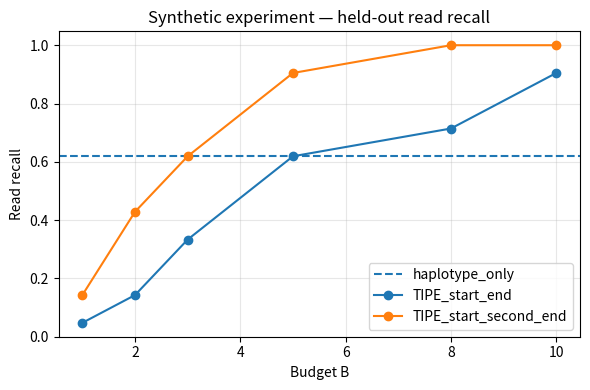
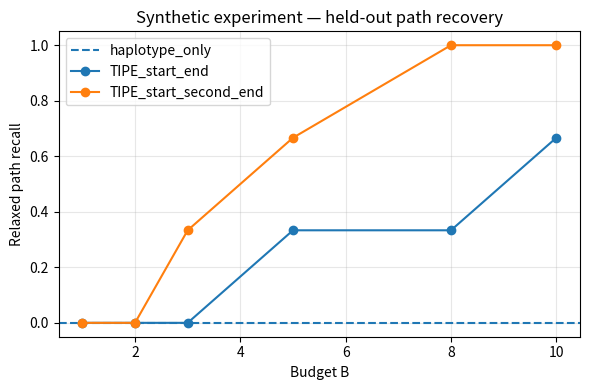

Write the Python code that produced these figures, in order.
"""
Run a synthetic held-out path recovery experiment for TIPE.

This script evaluates bounded, signature-aware path construction on a small
structured toy graph designed to emulate high-branching variation patterns.
It compares:

- haplotype-only traversal
- TIPE with signature (start, end)
- TIPE with signature (start, second, end)

For each setting, the script reports:
- number of candidate complete paths
- read recall on held-out paths
- exact path recall
- relaxed path recall

Outputs:
- synthetic_recovery_results.csv
- fig_synthetic_read_recall_vs_budget.png
- fig_synthetic_relaxed_path_recall_vs_budget.png
- synthetic_candidate_paths.txt
"""

from __future__ import annotations

import os
from collections import defaultdict
from typing import Callable, Dict, Iterable, List, Tuple

import matplotlib.pyplot as plt
import pandas as pd


# ============================================================
# Experiment configuration
# ============================================================

READ_LEN = 4
ANCHOR = 0
END_NODE = 9
KMAX = 5
BUDGETS = [1, 2, 3, 5, 8, 10]

OUT_DIR = "synthetic_recovery_results"
os.makedirs(OUT_DIR, exist_ok=True)

OUT_CSV = os.path.join(OUT_DIR, "synthetic_recovery_results.csv")
FIG_READ_RECALL = os.path.join(OUT_DIR, "fig_synthetic_read_recall_vs_budget.png")
FIG_RELAXED_RECALL = os.path.join(
    OUT_DIR, "fig_synthetic_relaxed_path_recall_vs_budget.png"
)
OUT_CANDIDATES_TXT = os.path.join(OUT_DIR, "synthetic_candidate_paths.txt")


# ============================================================
# Toy graph definition
# ============================================================

NODE_LABELS: Dict[int, str] = {
    0: "L",
    1: "A1",
    2: "B1",
    3: "A2",
    4: "B2",
    5: "A3",
    6: "B3",
    7: "A4",
    8: "B4",
    9: "R",
}

SUCC: Dict[int, List[int]] = {
    0: [1, 2],
    1: [3, 4],
    2: [3, 4],
    3: [5, 6],
    4: [5, 6],
    5: [7, 8],
    6: [7, 8],
    7: [9],
    8: [9],
    9: [],
}

# Structured set of "true" haplotypes (not the full combinatorial space)
TRUE_HAPLOTYPES: List[Tuple[int, ...]] = [
    (0, 1, 3, 5, 7, 9),  # A A A A
    (0, 1, 4, 6, 8, 9),  # A B B B
    (0, 2, 3, 6, 7, 9),  # B A B A
    (0, 2, 4, 5, 8, 9),  # B B A B
    (0, 1, 3, 6, 8, 9),  # A A B B
    (0, 2, 4, 6, 7, 9),  # B B B A
]

# Fixed split for reproducibility
OBSERVED_HAPLOTYPES: List[Tuple[int, ...]] = [
    TRUE_HAPLOTYPES[0],
    TRUE_HAPLOTYPES[4],
    TRUE_HAPLOTYPES[5],
]
HELDOUT_HAPLOTYPES: List[Tuple[int, ...]] = [
    p for p in TRUE_HAPLOTYPES if p not in OBSERVED_HAPLOTYPES
]


# ============================================================
# Type aliases
# ============================================================

Path = Tuple[int, ...]
Signature = Tuple[int, int] | Tuple[int, int, int]


# ============================================================
# Helper functions
# ============================================================

def path_to_sequence(path: Path) -> str:
    """Convert a node path to its symbolic sequence representation."""
    return "".join(NODE_LABELS[node] for node in path)


def generate_reads(sequence: str, read_len: int) -> List[str]:
    """Generate all contiguous reads of length `read_len` from a sequence."""
    if len(sequence) < read_len:
        return []
    return [sequence[i : i + read_len] for i in range(len(sequence) - read_len + 1)]


def is_simple_extension(path: Path, nxt: int) -> bool:
    """Return True if appending `nxt` preserves simplicity of the path."""
    return nxt not in path


def sig_start_end(path: Path) -> Signature:
    """Retention signature based on path start and end."""
    return (path[0], path[-1])


def sig_start_second_end(path: Path) -> Signature:
    """Retention signature based on start, second, and end nodes."""
    if len(path) >= 2:
        return (path[0], path[1], path[-1])
    return (path[0], path[-1])


def bounded_prune(
    candidates: Iterable[Path],
    B: int,
    sig_func: Callable[[Path], Signature],
) -> List[Path]:
    """
    Retain at most B paths per signature class.

    Candidates are kept in insertion order within each signature class.
    This deterministic rule is sufficient for the synthetic experiment.
    """
    buckets: Dict[Signature, List[Path]] = {}

    for path in candidates:
        signature = sig_func(path)

        if signature not in buckets:
            buckets[signature] = [path]
        elif len(buckets[signature]) < B:
            buckets[signature].append(path)

    retained: List[Path] = []
    for bucket in buckets.values():
        retained.extend(bucket)

    return retained


def anchored_tipe_paths(
    succ: Dict[int, List[int]],
    anchor: int,
    Kmax: int,
    B: int,
    sig_func: Callable[[Path], Signature],
) -> Dict[int, List[Path]]:
    """
    Run TIPE from a fixed anchor node up to maximum path length Kmax.

    Returns a dictionary mapping k -> retained paths of length k.
    """
    paths_by_k: Dict[int, List[Path]] = {}

    initial_candidates = [(anchor, v) for v in succ[anchor]]
    Pk = bounded_prune(initial_candidates, B, sig_func)
    paths_by_k[1] = Pk

    for k in range(2, Kmax + 1):
        by_terminal: Dict[int, List[Path]] = defaultdict(list)
        for path in Pk:
            by_terminal[path[-1]].append(path)

        next_candidates: List[Path] = []
        for terminal, path_list in by_terminal.items():
            for path in path_list:
                for nxt in succ[terminal]:
                    if is_simple_extension(path, nxt):
                        next_candidates.append(path + (nxt,))

        Pk = bounded_prune(next_candidates, B, sig_func)
        paths_by_k[k] = Pk

        if not Pk:
            break

    return paths_by_k


def get_complete_paths(paths_by_k: Dict[int, List[Path]], end_node: int) -> List[Path]:
    """
    Collect complete paths ending at `end_node` across all k.

    Duplicate paths are removed while preserving order.
    """
    complete_paths: List[Path] = []
    for path_list in paths_by_k.values():
        for path in path_list:
            if path[-1] == end_node:
                complete_paths.append(path)

    seen = set()
    unique_paths: List[Path] = []
    for path in complete_paths:
        if path not in seen:
            unique_paths.append(path)
            seen.add(path)

    return unique_paths


def read_recall(
    candidate_sequences: List[str],
    heldout_sequences: List[str],
    read_len: int,
) -> float:
    """Compute held-out read recall based on read coverage by candidate sequences."""
    heldout_reads: List[str] = []
    for sequence in heldout_sequences:
        heldout_reads.extend(generate_reads(sequence, read_len))

    if not heldout_reads:
        return 0.0

    hits = 0
    for read in heldout_reads:
        if any(read in candidate for candidate in candidate_sequences):
            hits += 1

    return hits / len(heldout_reads)


def exact_path_recall(candidate_sequences: List[str], heldout_sequences: List[str]) -> float:
    """Compute exact held-out path recall."""
    if not heldout_sequences:
        return 0.0

    recovered = 0
    for sequence in heldout_sequences:
        if sequence in candidate_sequences:
            recovered += 1

    return recovered / len(heldout_sequences)


def relaxed_path_recall(
    candidate_sequences: List[str],
    heldout_sequences: List[str],
    min_frac: float = 0.8,
    read_len: int = 4,
) -> float:
    """
    Compute relaxed path recall.

    A held-out path is counted as recovered if at least `min_frac` of its
    read windows appear in at least one candidate path.
    """
    if not heldout_sequences:
        return 0.0

    recovered = 0
    for sequence in heldout_sequences:
        reads = generate_reads(sequence, read_len)
        if not reads:
            continue

        covered = sum(
            any(read in candidate for candidate in candidate_sequences)
            for read in reads
        )
        coverage_fraction = covered / len(reads)

        if coverage_fraction >= min_frac:
            recovered += 1

    return recovered / len(heldout_sequences)


# ============================================================
# Experiment logic
# ============================================================

def run_experiment() -> tuple[pd.DataFrame, Dict[str, Dict[int, List[str]]]]:
    """
    Run the synthetic held-out recovery experiment.

    Returns
    -------
    results : pandas.DataFrame
        Table of metrics for all methods and budgets.
    candidate_paths : dict
        Nested mapping: method -> budget -> list of complete candidate sequences.
    """
    observed_sequences = [path_to_sequence(path) for path in OBSERVED_HAPLOTYPES]
    heldout_sequences = [path_to_sequence(path) for path in HELDOUT_HAPLOTYPES]

    rows: List[Dict[str, float | int | str]] = []
    candidate_paths: Dict[str, Dict[int, List[str]]] = {
        "TIPE_start_end": {},
        "TIPE_start_second_end": {},
    }

    # Haplotype-only baseline
    rows.append(
        {
            "method": "haplotype_only",
            "B": 0,
            "num_candidate_paths": len(observed_sequences),
            "read_recall": read_recall(observed_sequences, heldout_sequences, READ_LEN),
            "path_recall_exact": exact_path_recall(observed_sequences, heldout_sequences),
            "path_recall_relaxed": relaxed_path_recall(
                observed_sequences,
                heldout_sequences,
                min_frac=0.8,
                read_len=READ_LEN,
            ),
        }
    )

    # TIPE variants
    for method_name, sig_func in [
        ("TIPE_start_end", sig_start_end),
        ("TIPE_start_second_end", sig_start_second_end),
    ]:
        for budget in BUDGETS:
            paths_by_k = anchored_tipe_paths(SUCC, ANCHOR, KMAX, budget, sig_func)
            complete_paths = get_complete_paths(paths_by_k, END_NODE)
            complete_sequences = [path_to_sequence(path) for path in complete_paths]

            candidate_paths[method_name][budget] = complete_sequences

            rows.append(
                {
                    "method": method_name,
                    "B": budget,
                    "num_candidate_paths": len(complete_sequences),
                    "read_recall": read_recall(
                        complete_sequences,
                        heldout_sequences,
                        READ_LEN,
                    ),
                    "path_recall_exact": exact_path_recall(
                        complete_sequences,
                        heldout_sequences,
                    ),
                    "path_recall_relaxed": relaxed_path_recall(
                        complete_sequences,
                        heldout_sequences,
                        min_frac=0.8,
                        read_len=READ_LEN,
                    ),
                }
            )

    results = pd.DataFrame(rows)
    return results, candidate_paths


# ============================================================
# Output helpers
# ============================================================

def save_candidate_paths(candidate_paths: Dict[str, Dict[int, List[str]]], out_path: str) -> None:
    """Save complete candidate paths for each method and budget to a text file."""
    with open(out_path, "w", encoding="utf-8") as handle:
        handle.write("Observed:\n")
        for path in OBSERVED_HAPLOTYPES:
            handle.write(f"  {path_to_sequence(path)}\n")

        handle.write("\nHeld-out:\n")
        for path in HELDOUT_HAPLOTYPES:
            handle.write(f"  {path_to_sequence(path)}\n")

        handle.write("\n=== Candidate paths per method/budget ===\n")

        for method_name in ["TIPE_start_end", "TIPE_start_second_end"]:
            handle.write(f"\n{method_name}\n")
            for budget in BUDGETS:
                sequences = candidate_paths[method_name][budget]
                handle.write(f"  B={budget}: {sequences}\n")


def plot_read_recall(results: pd.DataFrame, out_png: str) -> None:
    """Plot held-out read recall as a function of budget."""
    plt.figure(figsize=(6.0, 4.0))

    baseline = results.loc[
        results["method"] == "haplotype_only", "read_recall"
    ].iloc[0]
    plt.axhline(baseline, linestyle="--", label="haplotype_only")

    for method_name in ["TIPE_start_end", "TIPE_start_second_end"]:
        subset = results[results["method"] == method_name].sort_values("B")
        plt.plot(
            subset["B"],
            subset["read_recall"],
            marker="o",
            label=method_name,
        )

    plt.xlabel("Budget B")
    plt.ylabel("Read recall")
    plt.title("Synthetic experiment — held-out read recall")
    plt.grid(True, alpha=0.3)
    plt.legend()
    plt.tight_layout()
    plt.savefig(out_png, dpi=300)
    plt.close()


def plot_relaxed_path_recall(results: pd.DataFrame, out_png: str) -> None:
    """Plot relaxed held-out path recall as a function of budget."""
    plt.figure(figsize=(6.0, 4.0))

    baseline = results.loc[
        results["method"] == "haplotype_only", "path_recall_relaxed"
    ].iloc[0]
    plt.axhline(baseline, linestyle="--", label="haplotype_only")

    for method_name in ["TIPE_start_end", "TIPE_start_second_end"]:
        subset = results[results["method"] == method_name].sort_values("B")
        plt.plot(
            subset["B"],
            subset["path_recall_relaxed"],
            marker="o",
            label=method_name,
        )

    plt.xlabel("Budget B")
    plt.ylabel("Relaxed path recall")
    plt.title("Synthetic experiment — held-out path recovery")
    plt.grid(True, alpha=0.3)
    plt.legend()
    plt.tight_layout()
    plt.savefig(out_png, dpi=300)
    plt.close()


# ============================================================
# Main
# ============================================================

def main() -> None:
    """Run the synthetic TIPE held-out recovery experiment."""
    print("Observed:")
    for path in OBSERVED_HAPLOTYPES:
        print(f"  {path_to_sequence(path)}")

    print("\nHeld-out:")
    for path in HELDOUT_HAPLOTYPES:
        print(f"  {path_to_sequence(path)}")

    results, candidate_paths = run_experiment()

    print("\n=== Results ===")
    print(results.to_string(index=False))

    results.to_csv(OUT_CSV, index=False)
    save_candidate_paths(candidate_paths, OUT_CANDIDATES_TXT)
    plot_read_recall(results, FIG_READ_RECALL)
    plot_relaxed_path_recall(results, FIG_RELAXED_RECALL)

    print(f"\nSaved CSV: {OUT_CSV}")
    print(f"Saved figure: {FIG_READ_RECALL}")
    print(f"Saved figure: {FIG_RELAXED_RECALL}")
    print(f"Saved candidate paths: {OUT_CANDIDATES_TXT}")
    print(f"\nAll outputs saved to: {OUT_DIR}")


if __name__ == "__main__":
    main()
